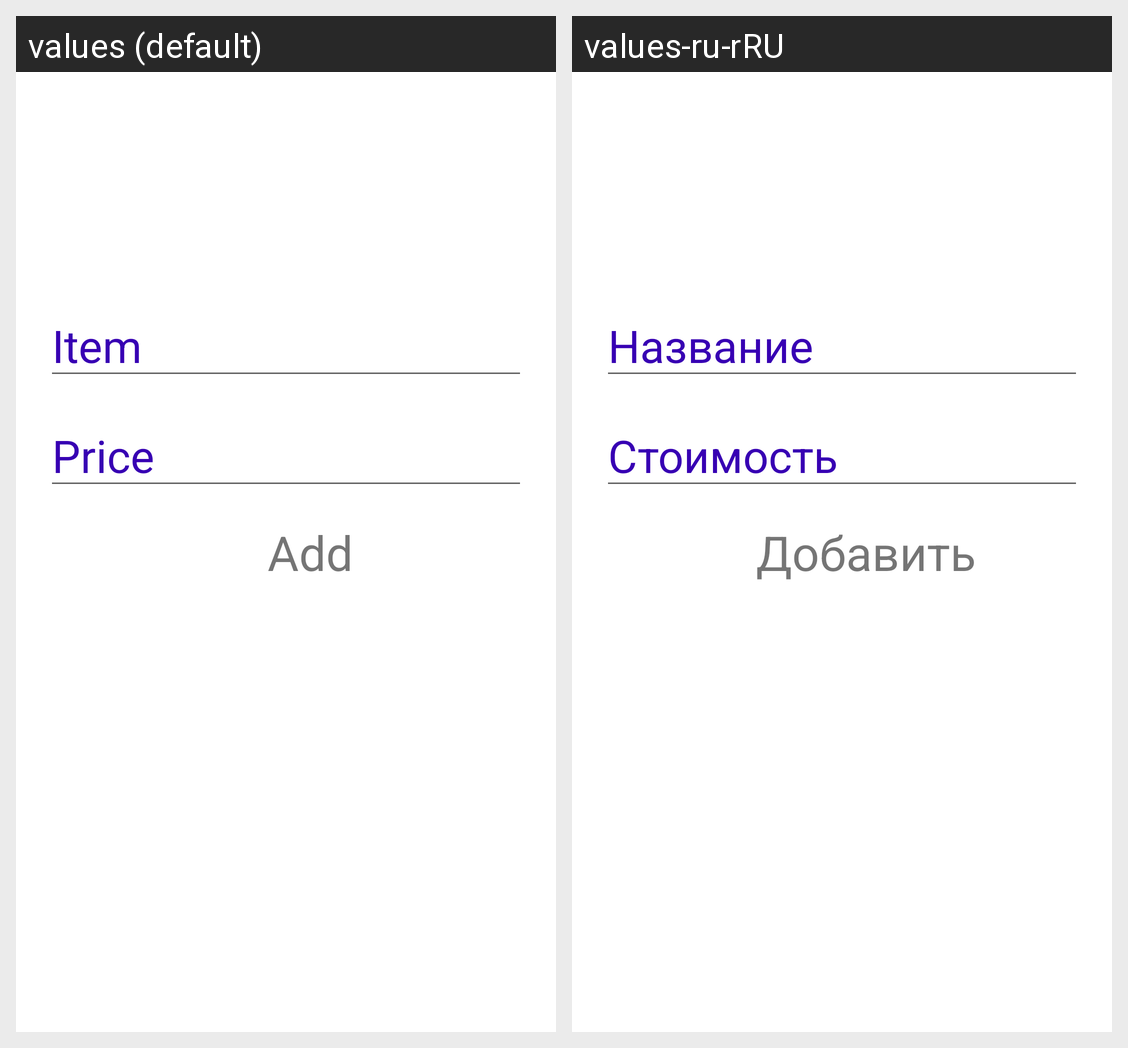

Translations of the strings shown on this Android screen, per locale in the grid:
Android screen res/layout/activity_add_item.xml rendered under 2 locales, left to right: values (default), values-ru-rRU. Device: Nexus 5 (rendered at 1080×1920; each locale shown at half size, 540×960, under a caption strip naming it); theme Theme.LoftMoney_Reload.
Strings drawn on this screen, with the default value and each locale's value (text and hints the layout hard-codes, and strings that could not be matched under every locale, appear in the picture but are not listed):

item
  values: Item
  values-ru-rRU: Название

price
  values: Price
  values-ru-rRU: Стоимость

Add
  values: Add
  values-ru-rRU: Добавить
